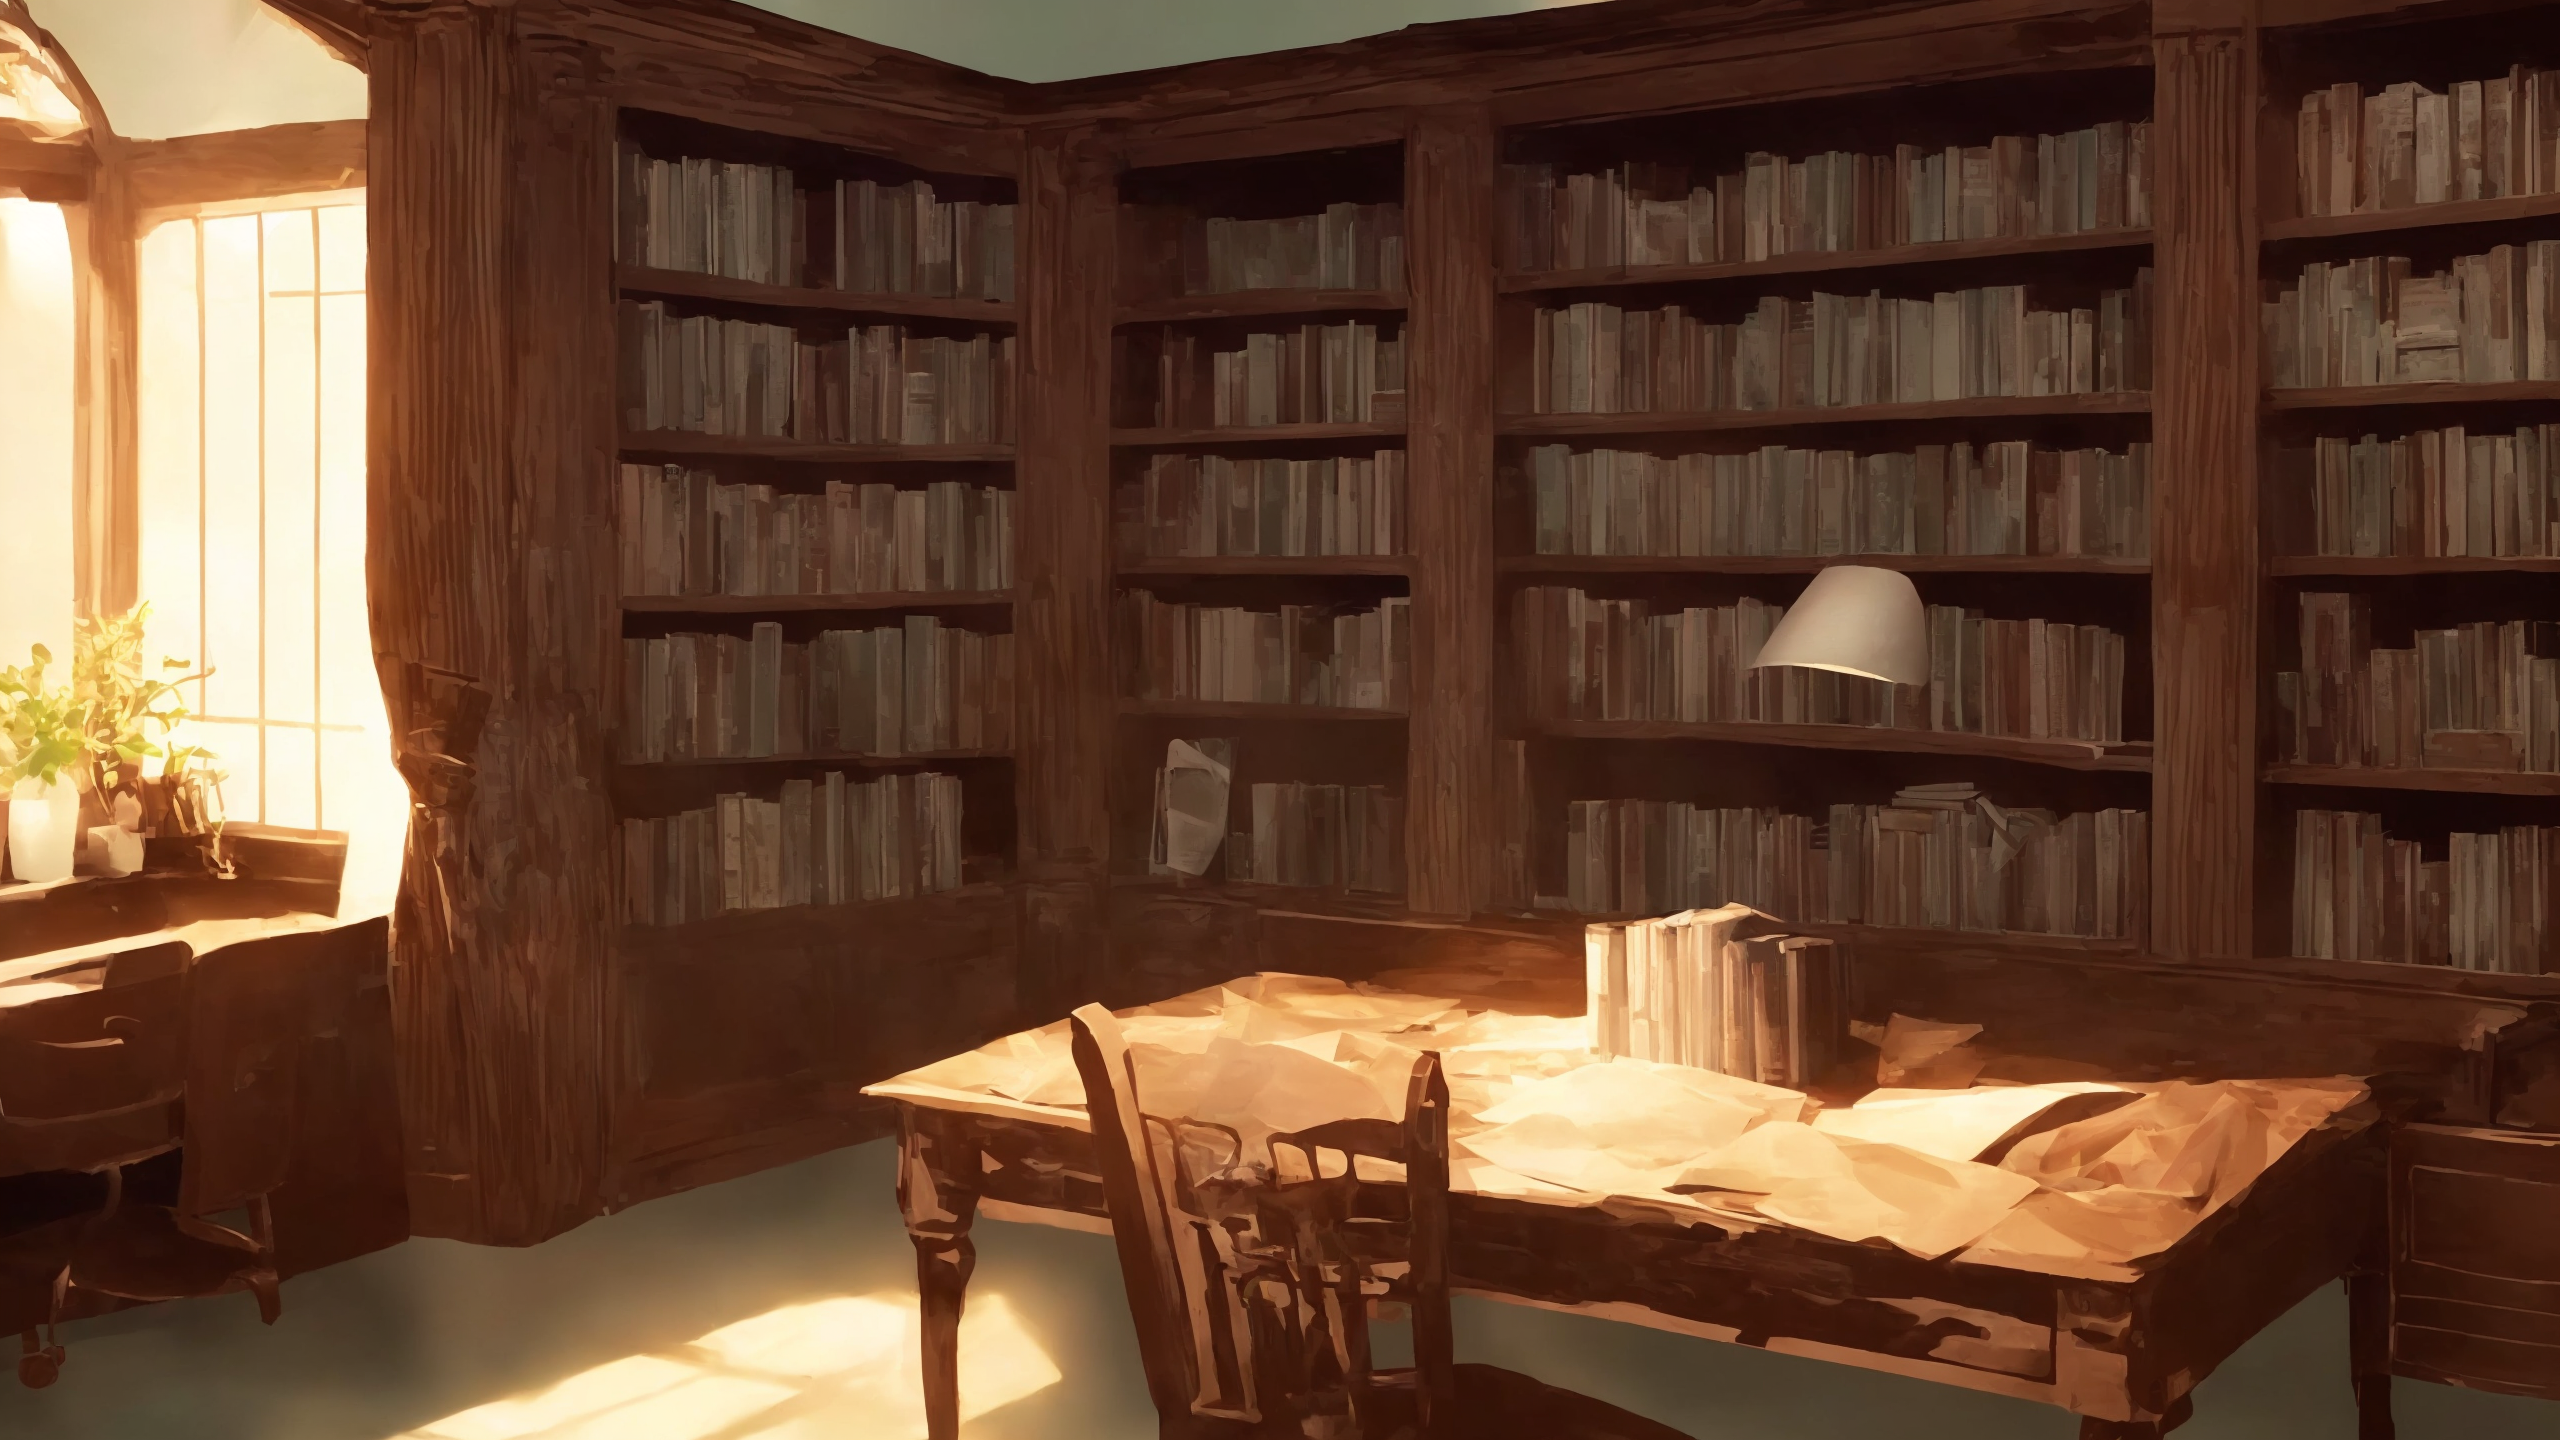
Generation parameters embedded in this image by AUTOMATIC1111 Stable Diffusion web UI or a fork of it (Forge, ...) (PNG 'parameters' text chunk):
(small study room: 1.5, bookshelves: 1.5, books: 1.5, messy, paper and books lying around: 1.5, desk: 1.5, small room: 1.5, nightly atmosphere: 1.5), working environment, very dark lighting, heavy shadows, detailed, (vibrant, anime, dramatic, dark, sharp focus, 8k), (intricate:1.1),  octane render, artstation, concept art, smooth, sharp focus, illustration, art by artgerm, (global illumination, studio light, volumetric light)
Negative prompt: black and white, close up, cartoon, 3d, denim, (disfigured), (deformed), (poorly drawn), (extra limbs), blurry, boring, sketch, lackluster, signature, letters, watermark, low res , horrific , mutated , artifacts , bad art , gross , b&w , poor quality , low quality , cropped, windows: 1.5, light sources: 1.5
Steps: 30, Sampler: DPM++ SDE Karras, CFG scale: 5, Seed: 3292242029, Size: 640x360, Model hash: ecefb796ff, Model: neverendingDreamNED_v122BakedVae, Denoising strength: 0.5, Clip skip: 2, Hires upscale: 4, Hires steps: 31, Hires upscaler: R-ESRGAN 4x+ Anime6B, Downcast alphas_cumprod: True, Version: v1.8.0